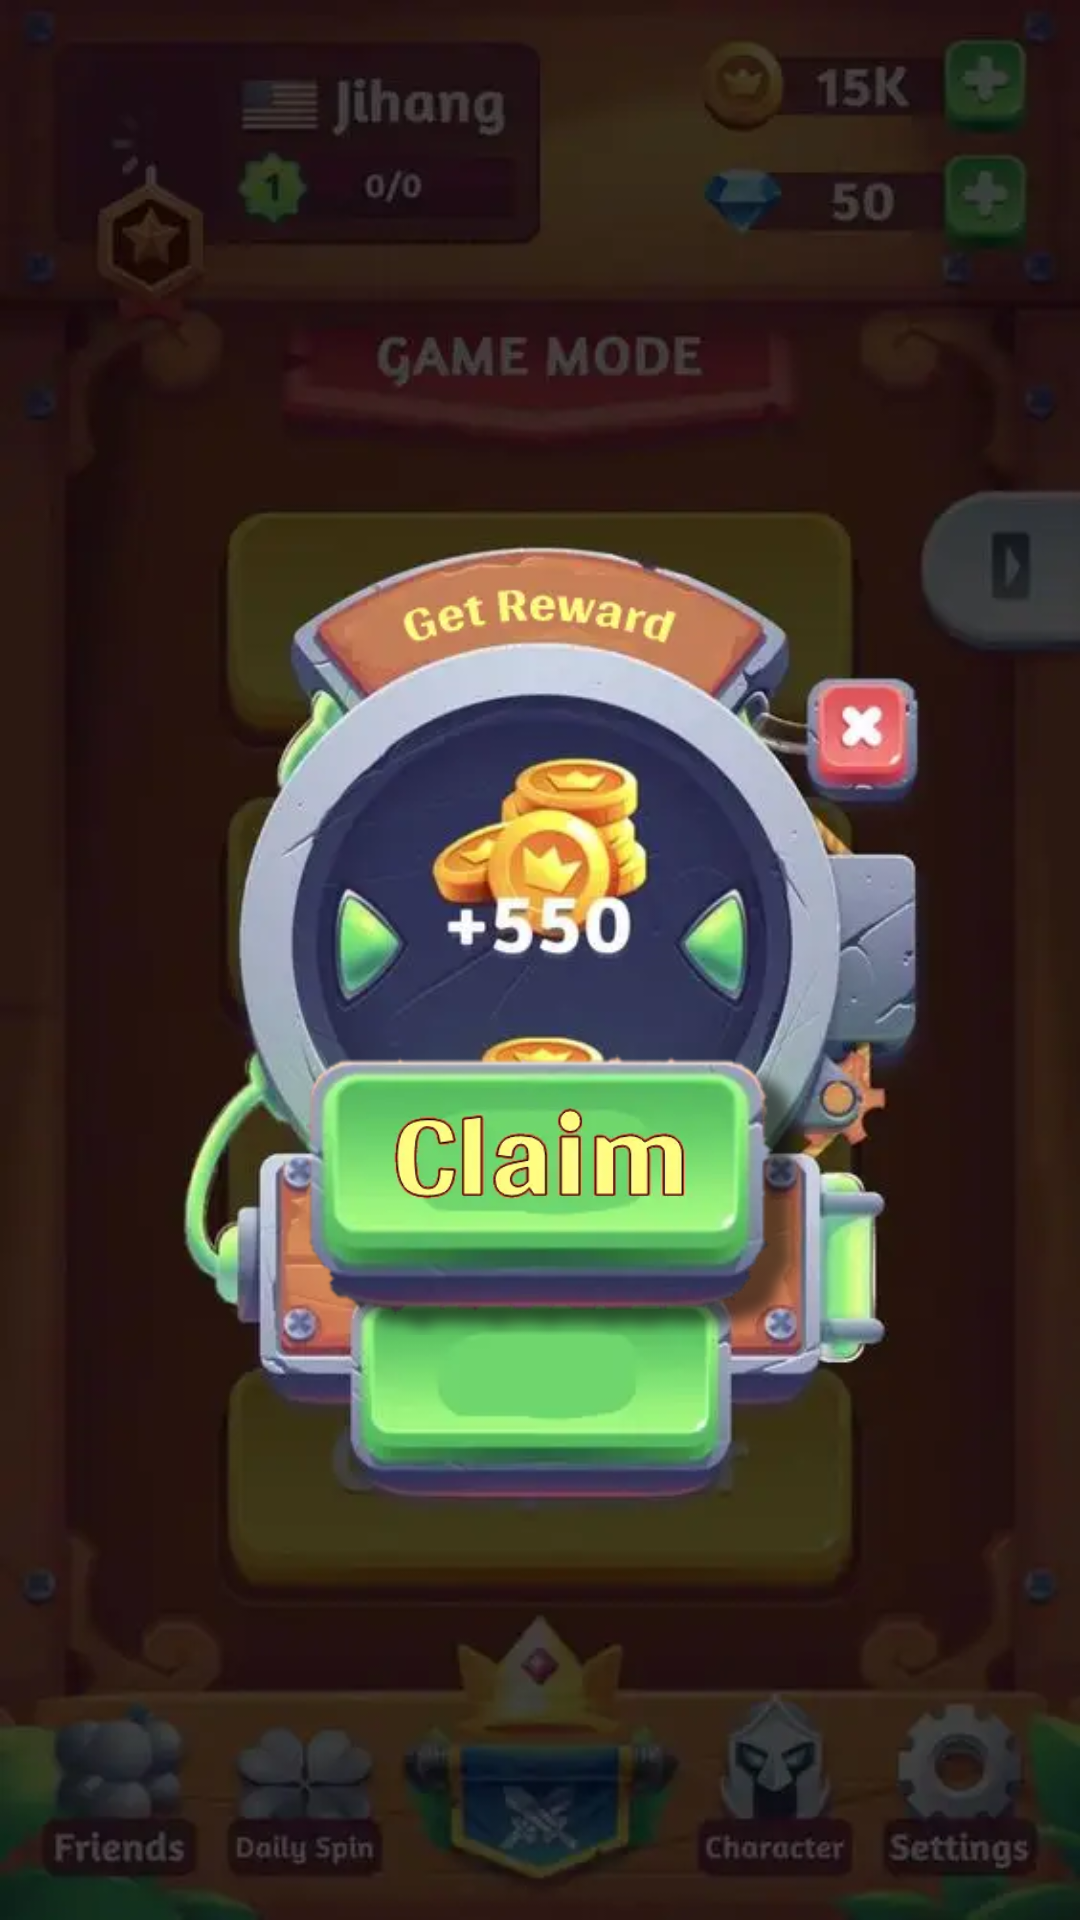

Produce the Android XML layout that renders to this screen, including the resource entries it uses.
<!-- AndroidManifest.xml: application theme Theme.RewardAds -->
<!-- res/layout/activity_main.xml -->
<?xml version="1.0" encoding="utf-8"?>
<LinearLayout
    xmlns:android="http://schemas.android.com/apk/res/android"
    xmlns:app="http://schemas.android.com/apk/res-auto"
    xmlns:tools="http://schemas.android.com/tools"
    android:layout_width="match_parent"
    android:layout_height="match_parent"
    android:id="@+id/root"
    android:gravity="center"
    android:orientation="vertical"
    android:layout_gravity="center"
    android:background="@drawable/gamereward"
    tools:context=".MainActivity">
    <TextView
        android:id="@+id/rewards"
        android:text="You get Coin : 550"
        android:textAlignment="center"
        android:gravity="center"
        android:layout_gravity="center"
        android:textSize="30sp"
        android:textStyle="bold"
        android:textColor="#411B83"
        android:layout_width="wrap_content"
        android:layout_height="wrap_content"
        android:visibility="gone"
        />



    <ImageView
        android:id="@+id/claimBtn"
        android:layout_marginTop="150dp"
        android:src="@drawable/claimbtn"
        android:layout_width="180dp"
        android:layout_height="100dp"

        />

</LinearLayout>
<!-- resources referenced by this layout -->
<resources>
  <!-- drawable claimbtn: webp bitmap (drawable, 11620 bytes) -->
  <!-- drawable gamereward: webp bitmap (drawable, 26048 bytes) -->
  <style name="Theme.RewardAds" parent="Theme.MaterialComponents.DayNight.NoActionBar">
          
          <item name="colorPrimary">@color/purple_500</item>
          <item name="colorPrimaryVariant">@color/purple_700</item>
          <item name="colorOnPrimary">@color/white</item>
          
          <item name="colorSecondary">@color/teal_200</item>
          <item name="colorSecondaryVariant">@color/teal_700</item>
          <item name="colorOnSecondary">@color/black</item>
          
          <item name="android:statusBarColor" tools:targetApi="l">?attr/colorPrimaryVariant</item>
          
      </style>
  <!-- not gathered from this repository: default colours our renderer supplied (Android Studio template values) -->
  <color name="purple_500">#FF6200EE</color>
  <color name="purple_700">#FF3700B3</color>
  <color name="teal_200">#FF03DAC5</color>
  <color name="teal_700">#FF018786</color>
  <color name="black">#FF000000</color>
  <color name="white">#FFFFFFFF</color>
</resources>
